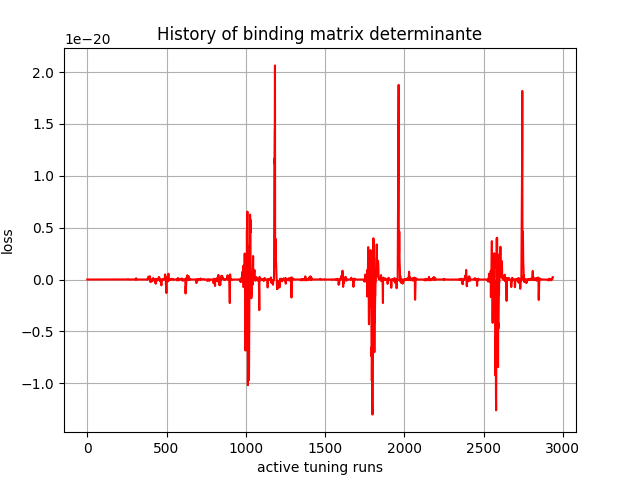

Data behind this chart, as committed beside it:
, 0
0, 0.0
1, -0.0
2, -1.33e-43
3, -9.26058e-40
4, -4.701478e-39
5, 1.6070889e-37
6, 1.6567893e-36
7, 3.4981794e-35
8, 2.1028403e-35
9, -1.1502475e-34
10, -3.679204e-35
11, 1.6932894e-34
12, 6.6438436e-34
13, 1.2034316e-33
14, 2.4840526e-33
15, 1.6775242e-32
16, 6.128046e-32
17, 1.146773e-31
18, 2.2098508e-32
19, 8.474561e-33
20, 4.541903e-33
21, -1.6837843e-32
22, -3.2548798e-32
23, -3.375395e-32
24, 3.5786812e-33
25, 1.2063836e-33
26, 8.033873e-34
27, -1.4425042e-33
28, -3.1858461e-34
29, 2.1605012e-34
30, -3.5409133e-35
31, 3.2772492e-33
32, 2.3139887e-33
33, 2.0903899e-33
34, 3.219246e-33
35, 2.2290988e-33
36, 2.6181855e-33
37, 2.7367817e-33
38, 2.1921096e-33
39, -1.5945723e-32
40, -2.7397397e-32
41, -3.5783226e-32
42, -5.846262e-33
43, 7.815148e-34
44, 3.0145553e-33
45, -4.874535e-34
46, -1.5272867e-34
47, 3.2270098e-34
48, 1.5446582e-33
49, 4.7491728e-33
50, 5.417385e-33
51, -1.4300284e-33
52, 1.304759e-33
53, 2.0404514e-33
54, 6.1330963e-34
55, 4.6648074e-34
56, 4.43328e-34
57, 8.473668e-35
58, -1.0595303e-34
59, -4.5115703e-34
... 2,877 more rows
